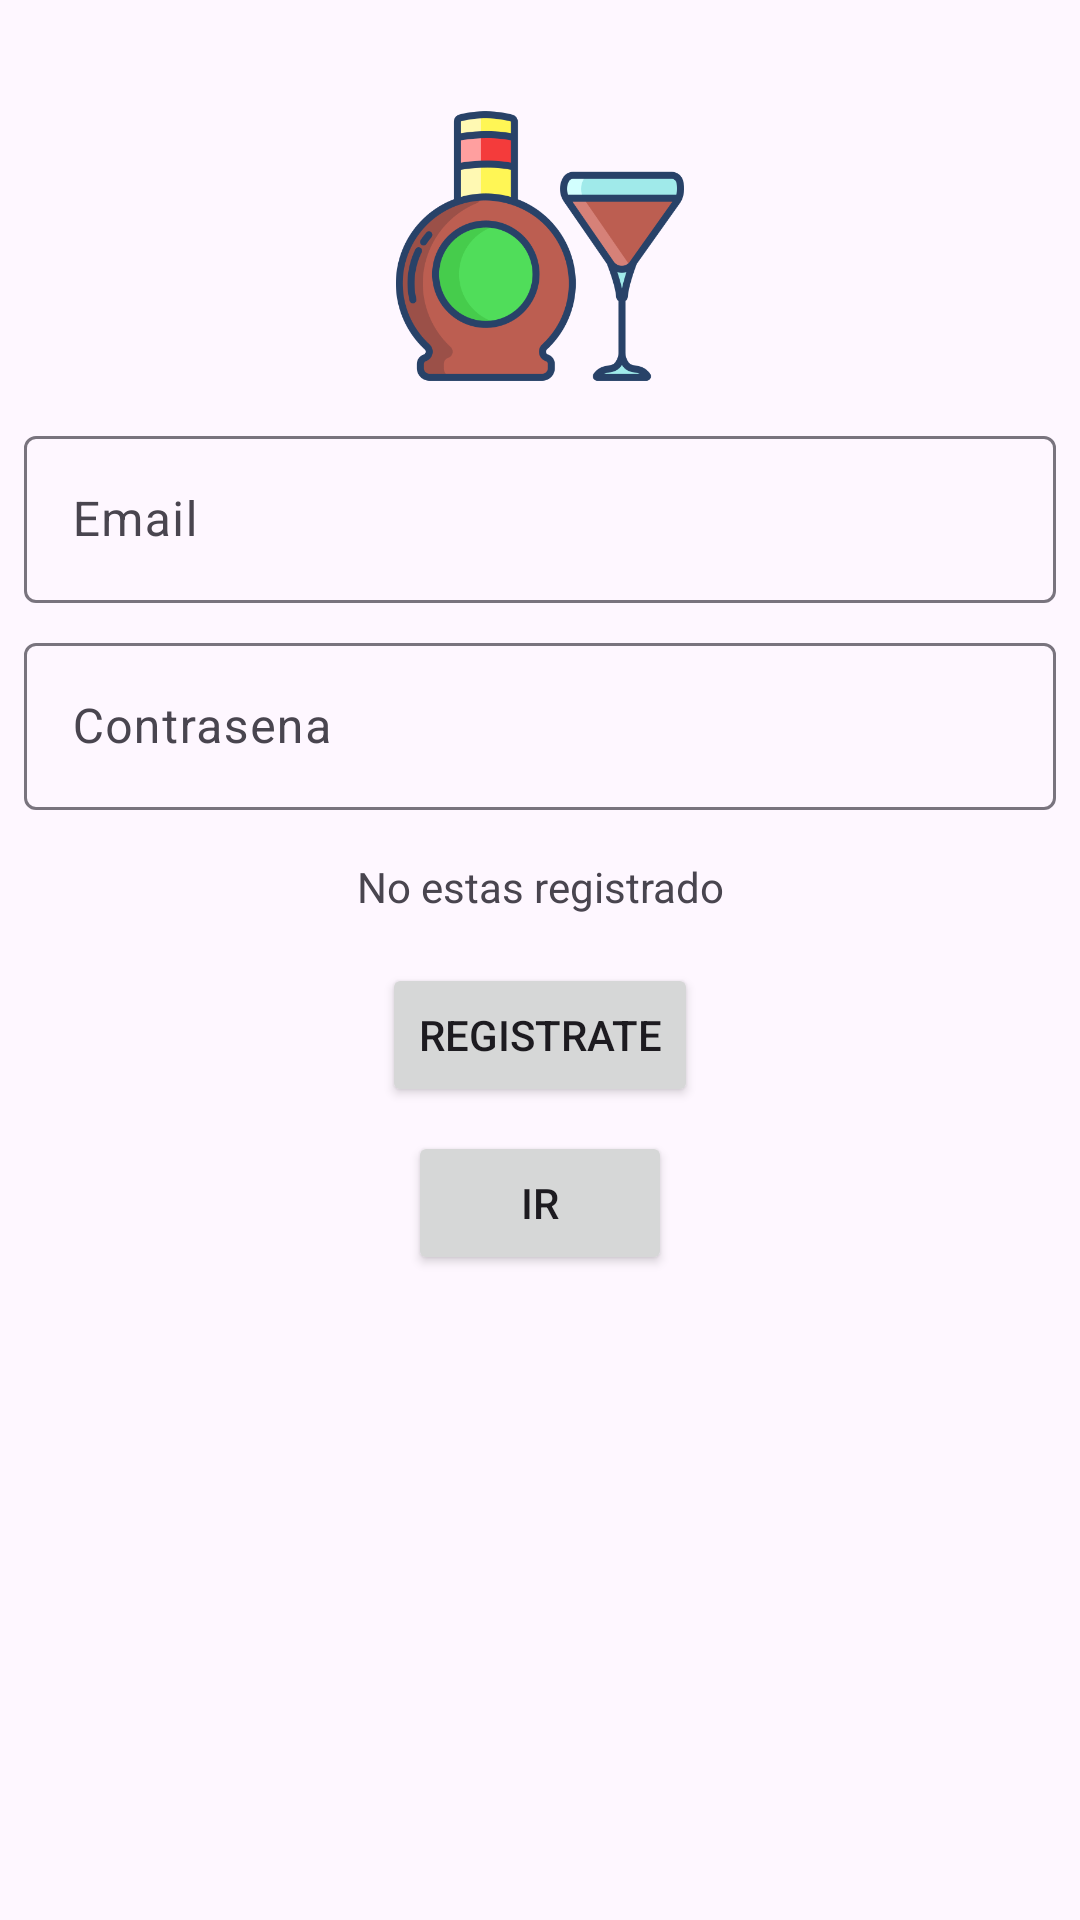

Reconstruct the res/layout file that produces this screen, plus the resources it refers to.
<!-- AndroidManifest.xml: application theme Theme.PracticaCuatro -->
<!-- res/layout/activity_login.xml -->
<?xml version="1.0" encoding="utf-8"?>
<androidx.constraintlayout.widget.ConstraintLayout xmlns:android="http://schemas.android.com/apk/res/android"
    xmlns:app="http://schemas.android.com/apk/res-auto"
    xmlns:tools="http://schemas.android.com/tools"
    android:layout_width="match_parent"
    android:layout_height="match_parent"
    tools:context=".ui.login.LoginActivity">

    <ImageView
        android:id="@+id/imageView4"
        android:layout_width="100dp"
        android:layout_height="100dp"
        android:layout_marginStart="32dp"
        android:layout_marginTop="32dp"
        android:layout_marginEnd="32dp"
        android:src="@drawable/logo"
        app:layout_constraintEnd_toEndOf="parent"
        app:layout_constraintStart_toStartOf="parent"
        app:layout_constraintTop_toTopOf="parent" />

    <com.google.android.material.textfield.TextInputLayout
        android:id="@+id/textInputLayout"
        android:layout_width="0dp"
        android:layout_height="wrap_content"
        android:layout_marginStart="8dp"
        android:layout_marginTop="8dp"
        android:layout_marginEnd="8dp"
        app:layout_constraintEnd_toEndOf="parent"
        app:layout_constraintStart_toStartOf="parent"
        app:layout_constraintTop_toBottomOf="@+id/imageView4">

        <com.google.android.material.textfield.TextInputEditText
            android:id="@+id/text_input_editText"
            android:layout_width="match_parent"
            android:layout_height="wrap_content"
            android:hint="@string/email_editex"
            android:inputType="text|textEmailAddress" />
    </com.google.android.material.textfield.TextInputLayout>

    <com.google.android.material.textfield.TextInputLayout
        android:id="@+id/textInputLayout2"
        android:layout_width="0dp"
        android:layout_height="wrap_content"
        android:layout_marginStart="8dp"
        android:layout_marginTop="8dp"
        android:layout_marginEnd="8dp"
        app:layout_constraintEnd_toEndOf="parent"
        app:layout_constraintStart_toStartOf="parent"
        app:layout_constraintTop_toBottomOf="@+id/textInputLayout">

        <com.google.android.material.textfield.TextInputEditText
            android:id="@+id/passord_input"
            android:layout_width="match_parent"
            android:layout_height="wrap_content"
            android:hint="@string/password_text_input"
            android:inputType="text" />
    </com.google.android.material.textfield.TextInputLayout>

    <TextView
        android:id="@+id/textView"
        android:layout_width="wrap_content"
        android:layout_height="wrap_content"
        android:layout_marginStart="8dp"
        android:layout_marginTop="16dp"
        android:layout_marginEnd="8dp"
        android:text="@string/No_estas_registrado"
        app:layout_constraintEnd_toEndOf="parent"
        app:layout_constraintStart_toStartOf="parent"
        app:layout_constraintTop_toBottomOf="@+id/textInputLayout2" />

    <Button
        android:id="@+id/register_button"
        android:layout_width="wrap_content"
        android:layout_height="wrap_content"
        android:layout_marginStart="8dp"
        android:layout_marginTop="16dp"
        android:layout_marginEnd="8dp"
        android:text="@string/Registro"
        app:layout_constraintEnd_toEndOf="parent"
        app:layout_constraintStart_toStartOf="parent"
        app:layout_constraintTop_toBottomOf="@+id/textView" />

    <Button
        android:id="@+id/Ir_button3"
        android:layout_width="wrap_content"
        android:layout_height="wrap_content"
        android:layout_marginTop="8dp"
        android:text="@string/Ir"
        app:layout_constraintEnd_toEndOf="parent"
        app:layout_constraintStart_toStartOf="parent"
        app:layout_constraintTop_toBottomOf="@+id/register_button" />
</androidx.constraintlayout.widget.ConstraintLayout>
<!-- resources referenced by this layout -->
<resources>
  <!-- drawable logo: png bitmap (drawable, 38034 bytes) -->
  <string name="Ir">Ir</string>
  <string name="No_estas_registrado">No estas registrado</string>
  <string name="Registro">Registrate</string>
  <string name="email_editex">Email</string>
  <string name="password_text_input">Contrasena</string>
  <style name="Theme.PracticaCuatro" parent="Base.Theme.PracticaCuatro" />
  <style name="Base.Theme.PracticaCuatro" parent="Theme.Material3.DayNight">
          
          
      </style>
</resources>
